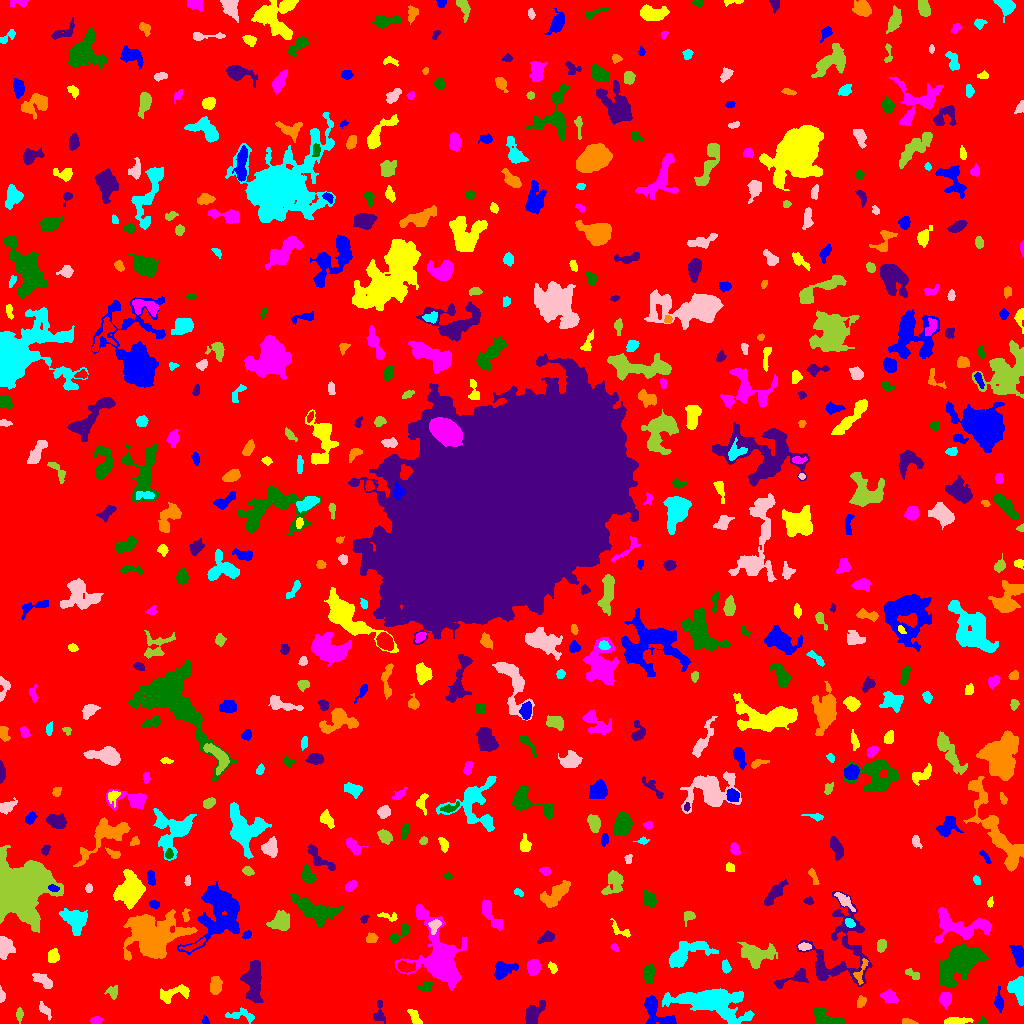

Values plotted in this chart, from the file beside it:
ID, X, Y, A, B, theta, total_flux, mu_max, mu_median, mu_mean, R_fwhm, R_e, R10, R90, x_start, x_end, y_start, y_end, area, greylevel
0, 520.3, 515.1, 302.2, 300.5, 0.2344, 1496760, 14.0, 1.0, 1.825, 42.79, 234.9, 88.19, 383.9, 0, 1023, 0, 1023, 819974, 1.825
1, 205.1, 2.86, 1.937, 1.478, -1.321, 121.0, 5.0, 2.0, 2.373, 2.821, 2.111, 0.7979, 3.29, 202, 209, 0, 8, 51, 7.373
2, 955.8, 1.967, 5.41, 1.611, 0.04241, 1164, 21.0, 5.0, 6.807, 3.785, 3.338, 1.262, 5.754, 944, 973, 0, 6, 171, 11.81
3, 95.97, 2.642, 2.327, 1.811, 0.122, 246.0, 7.0, 3.0, 2.929, 3.241, 2.585, 0.9772, 4.107, 90, 102, 0, 7, 84, 7.929
4, 982.5, 1.859, 1.737, 1.595, 1.452, 99.0, 5.0, 1.0, 1.941, 2.394, 1.871, 0.5642, 3.192, 978, 986, 0, 7, 51, 8.941
5, 378.8, 10.13, 5.21, 2.246, 1.481, 77.0, 2.0, 0.0, 0.4783, 4.754, 3.192, 0.9772, 4.478, 373, 385, 0, 23, 161, 5.478
6, 907.9, 1.414, 3.205, 1.213, -0.08936, 174.0, 5.0, 1.0, 2.32, 3.192, 2.326, 0.9772, 3.868, 902, 918, 0, 5, 75, 7.32
7, 240.8, 7.902, 8.216, 2.762, -0.08389, 266.0, 3.0, 1.0, 1.304, 4.222, 4.652, 1.693, 7.464, 225, 254, 0, 16, 204, 5.304
8, 44.02, 13.78, 4.55, 1.838, -0.8891, 206.0, 5.0, 1.0, 1.702, 3.141, 3.038, 1.128, 5.14, 39, 51, 3, 22, 121, 6.702
9, 19.32, 8.767, 3.355, 1.686, 1.564, 163.0, 4.0, 2.0, 1.852, 4.107, 3.038, 1.128, 4.72, 16, 23, 0, 16, 88, 5.852
10, 788.7, 5.1, 2.873, 2.484, -1.152, 451.0, 8.0, 3.0, 3.496, 4.442, 3.432, 1.382, 5.352, 782, 794, 0, 11, 129, 8.496
11, 656.1, 11.99, 10.37, 4.495, -0.7959, 1794, 12.0, 3.0, 4.182, 6.129, 5.944, 2.257, 9.982, 644, 676, 0, 28, 429, 8.182
12, 414.1, 7.143, 5.098, 2.091, -1.022, 266.0, 5.0, 2.0, 1.9, 3.29, 3.742, 1.382, 5.89, 407, 422, 0, 14, 140, 5.9
13, 945.4, 24.72, 3.112, 2.709, 1.347, 666.0, 10.0, 4.0, 4.086, 4.514, 3.656, 1.382, 5.89, 939, 951, 14, 31, 163, 10.09
14, 827.1, 5.063, 8.594, 3.282, -0.3346, 1231, 7.0, 4.0, 3.871, 7.818, 5.809, 2.326, 8.74, 813, 844, 0, 15, 318, 7.871
15, 533.1, 8.073, 6.062, 3.296, 1.059, 1001, 10.0, 3.0, 3.293, 4.951, 4.754, 1.784, 8.137, 525, 545, 0, 23, 304, 7.293
16, 861.3, 21.44, 2.418, 1.643, 0.8689, 104.0, 4.0, 1.0, 1.083, 2.985, 2.326, 0.7979, 3.909, 857, 866, 16, 28, 96, 6.083
17, 712.5, 21.01, 19.77, 7.091, -0.1755, 6552, 13.0, 4.0, 4.313, 8.867, 12.13, 4.406, 19.35, 662, 754, 0, 35, 1519, 7.313
18, 1.456, 27.84, 3.196, 1.331, -1.507, 263.0, 8.0, 2.0, 3.653, 3.192, 2.326, 0.9772, 3.949, 0, 5, 21, 38, 72, 7.653
19, 112.5, 31.54, 3.098, 2.765, -1.22, 234.0, 4.0, 2.0, 1.918, 4.787, 3.385, 1.262, 5.499, 104, 117, 24, 38, 122, 6.918
20, 634.7, 30.22, 2.994, 2.05, 0.2776, 207.0, 4.0, 3.0, 2.326, 4.72, 3.241, 1.382, 4.652, 627, 640, 27, 35, 89, 6.326
21, 998.9, 21.28, 4.353, 1.997, -1.488, 550.0, 9.0, 3.0, 3.716, 4.184, 3.478, 1.382, 5.642, 994, 1003, 11, 37, 148, 8.716
22, 174.1, 30.06, 9.334, 3.229, 0.2537, 688.0, 7.0, 2.0, 2.332, 4.029, 5.412, 2.034, 8.406, 160, 189, 20, 39, 295, 6.332
23, 888.9, 26.85, 4.024, 2.787, -0.3314, 522.0, 6.0, 3.0, 2.852, 5.528, 4.222, 1.693, 6.58, 880, 898, 20, 34, 183, 7.852
24, 425.9, 37.45, 3.77, 2.118, 0.3803, 246.0, 4.0, 2.0, 2.177, 4.983, 3.478, 1.382, 5.262, 417, 432, 33, 42, 113, 6.177
25, 794.1, 44.97, 10.29, 2.878, 0.3476, 599.0, 7.0, 2.0, 2.386, 3.656, 4.853, 1.693, 7.777, 774, 808, 35, 55, 251, 6.386
26, 215.4, 37.82, 4.346, 2.547, 1.501, 794.0, 8.0, 4.0, 4.01, 5.642, 4.222, 1.693, 6.77, 210, 222, 29, 47, 198, 8.01
27, 1018, 34.46, 5.93, 4.049, -1.365, 1713, 12.0, 5.5, 5.421, 7.092, 5.441, 2.111, 8.311, 1007, 1023, 18, 47, 316, 9.421
28, 43.15, 42.87, 5.54, 2.239, -0.5249, 649.0, 8.0, 3.0, 3.15, 5.232, 4.26, 1.693, 6.817, 32, 52, 35, 50, 206, 7.15
29, 912.4, 49.08, 4.485, 1.93, -0.5708, 258.0, 4.0, 2.0, 2.367, 5.47, 3.478, 1.382, 5.293, 905, 919, 44, 55, 109, 8.367
30, 405.7, 56.51, 4.598, 2.339, -0.099, 661.0, 8.0, 4.0, 3.777, 5.382, 4.146, 1.596, 6.408, 397, 415, 51, 63, 175, 10.78
31, 502.9, 54.11, 5.569, 3.803, 0.351, 962.0, 7.0, 3.0, 3.352, 6.457, 5.202, 2.111, 8.137, 494, 518, 44, 62, 287, 7.352
32, 552.5, 55.93, 2.056, 1.413, -1.183, 92.0, 5.0, 1.0, 1.122, 1.954, 2.034, 0.7979, 3.432, 548, 557, 50, 62, 82, 6.122
33, 533.5, 56.64, 3.634, 2.948, 1.523, 1155, 13.0, 6.0, 6.111, 5.109, 4.222, 1.693, 6.604, 527, 540, 48, 64, 189, 9.111
34, 648.7, 49.73, 4.815, 2.819, -1.568, 368.0, 4.0, 2.0, 1.868, 6.283, 4.618, 1.693, 7.092, 643, 654, 40, 60, 197, 5.868
35, 253.1, 42.85, 10.39, 4.112, 1.564, 1983, 8.0, 3.0, 3.367, 9.15, 7.399, 2.877, 11.71, 240, 263, 21, 63, 589, 7.367
36, 861.1, 52.56, 7.993, 2.387, 1.212, 265.0, 6.0, 2.0, 1.803, 2.585, 3.949, 1.262, 6.155, 853, 868, 39, 65, 147, 7.803
37, 725.7, 57.2, 3.423, 1.861, -1.366, 223.0, 5.0, 2.0, 2.208, 3.7, 3.192, 1.262, 4.918, 722, 731, 50, 64, 101, 8.208
38, 5.048, 76.93, 4.757, 3.5, -1.452, 1181, 10.0, 4.0, 4.44, 6.155, 4.886, 1.954, 7.756, 0, 15, 64, 87, 266, 8.44
39, 756.5, 68.34, 7.914, 5.346, 0.02955, 1490, 8.0, 2.0, 2.685, 7.247, 6.676, 2.585, 11.17, 737, 777, 55, 81, 555, 6.685
40, 193.1, 77.63, 7.271, 1.721, 0.4117, 286.0, 6.0, 2.0, 2.2, 3.29, 3.785, 1.382, 5.726, 179, 205, 72, 86, 130, 8.2
41, 1019, 67.81, 5.301, 2.518, -1.296, 763.0, 7.0, 3.0, 3.346, 5.698, 4.583, 1.871, 7.136, 1009, 1023, 56, 78, 228, 7.346
42, 52.73, 67.18, 3.276, 2.387, 1.326, 292.0, 4.0, 2.0, 2.014, 5.441, 3.568, 1.493, 5.585, 48, 59, 61, 75, 145, 7.014
43, 614.5, 75.57, 2.252, 1.253, -0.899, 68.0, 3.0, 1.0, 1.283, 2.646, 2.034, 0.7979, 3.192, 610, 619, 72, 80, 53, 6.283
44, 959.3, 60.47, 12, 5.964, 0.7517, 6324, 20.0, 5.0, 5.424, 7.181, 9.624, 3.385, 15.9, 939, 988, 36, 80, 1166, 9.424
45, 839.5, 74.33, 23.62, 16.3, 1.305, 4612, 8.0, 3.0, 3.095, 11.98, 13, 4.853, 19.89, 796, 872, 37, 132, 1490, 6.095
46, 371.3, 85.26, 2.842, 2.466, 0.1344, 215.0, 4.0, 2.0, 2.067, 4.82, 3.241, 1.262, 5.046, 366, 378, 81, 91, 104, 7.067
47, 685, 69.5, 12.95, 4.619, 0.458, 1767, 10.0, 2.0, 2.935, 6.129, 6.723, 2.394, 11.64, 669, 718, 56, 82, 602, 7.935
48, 804.4, 76.78, 3.17, 1.72, 0.01402, 268.0, 5.0, 3.0, 2.913, 4.184, 3.038, 1.262, 4.618, 798, 811, 73, 81, 92, 8.913
49, 881.5, 77.43, 3.038, 1.817, 1.293, 204.0, 5.0, 2.0, 1.774, 3.241, 2.932, 1.128, 4.82, 877, 886, 71, 84, 115, 6.774
50, 87.9, 81.09, 4.262, 1.856, 0.8282, 221.0, 5.0, 2.0, 1.713, 3.29, 3.241, 1.262, 5.232, 81, 94, 72, 87, 129, 6.713
51, 246.8, 88.44, 2.285, 1.65, 0.5429, 161.0, 6.0, 2.0, 2.368, 3.038, 2.459, 0.9772, 3.949, 242, 251, 84, 93, 68, 8.368
52, 619.5, 93.21, 6.422, 2.456, -0.6024, 236.0, 4.0, 2.0, 1.748, 4.787, 3.656, 1.262, 5.836, 610, 630, 86, 105, 135, 5.748
53, 960.3, 96.94, 16.62, 7.162, -0.07062, 2443, 7.0, 3.0, 3.042, 9.788, 9.219, 3.613, 14.15, 934, 991, 80, 116, 803, 8.042
54, 399.3, 89.34, 7.309, 2.463, 0.7806, 640.0, 7.0, 3.0, 3.478, 4.983, 4.406, 1.693, 6.887, 390, 409, 80, 100, 184, 6.478
55, 546.7, 86.1, 4.366, 2.454, 0.4031, 459.0, 5.0, 3.0, 3.101, 5.441, 4.068, 1.693, 6.283, 537, 554, 80, 93, 148, 6.101
56, 149.2, 90.08, 11.87, 9.824, -0.2422, 12079, 34.0, 4.0, 6.515, 6.652, 10.63, 3.568, 19.24, 123, 197, 63, 114, 1854, 10.52
57, 849.6, 100.7, 2.249, 1.551, -0.7941, 164.0, 5.0, 1.5, 1.952, 3.038, 2.326, 0.9772, 3.742, 845, 855, 96, 105, 84, 10.95
58, 434.5, 98.11, 3.165, 2.355, 0.951, 343.0, 6.0, 2.0, 2.618, 4.297, 3.241, 1.262, 5.262, 428, 441, 89, 104, 131, 10.62
59, 688.8, 107.3, 2.893, 2.412, 0.4223, 209.0, 4.0, 2.0, 1.9, 4.514, 3.192, 1.262, 4.918, 684, 695, 97, 112, 110, 6.9
... 545 more rows
